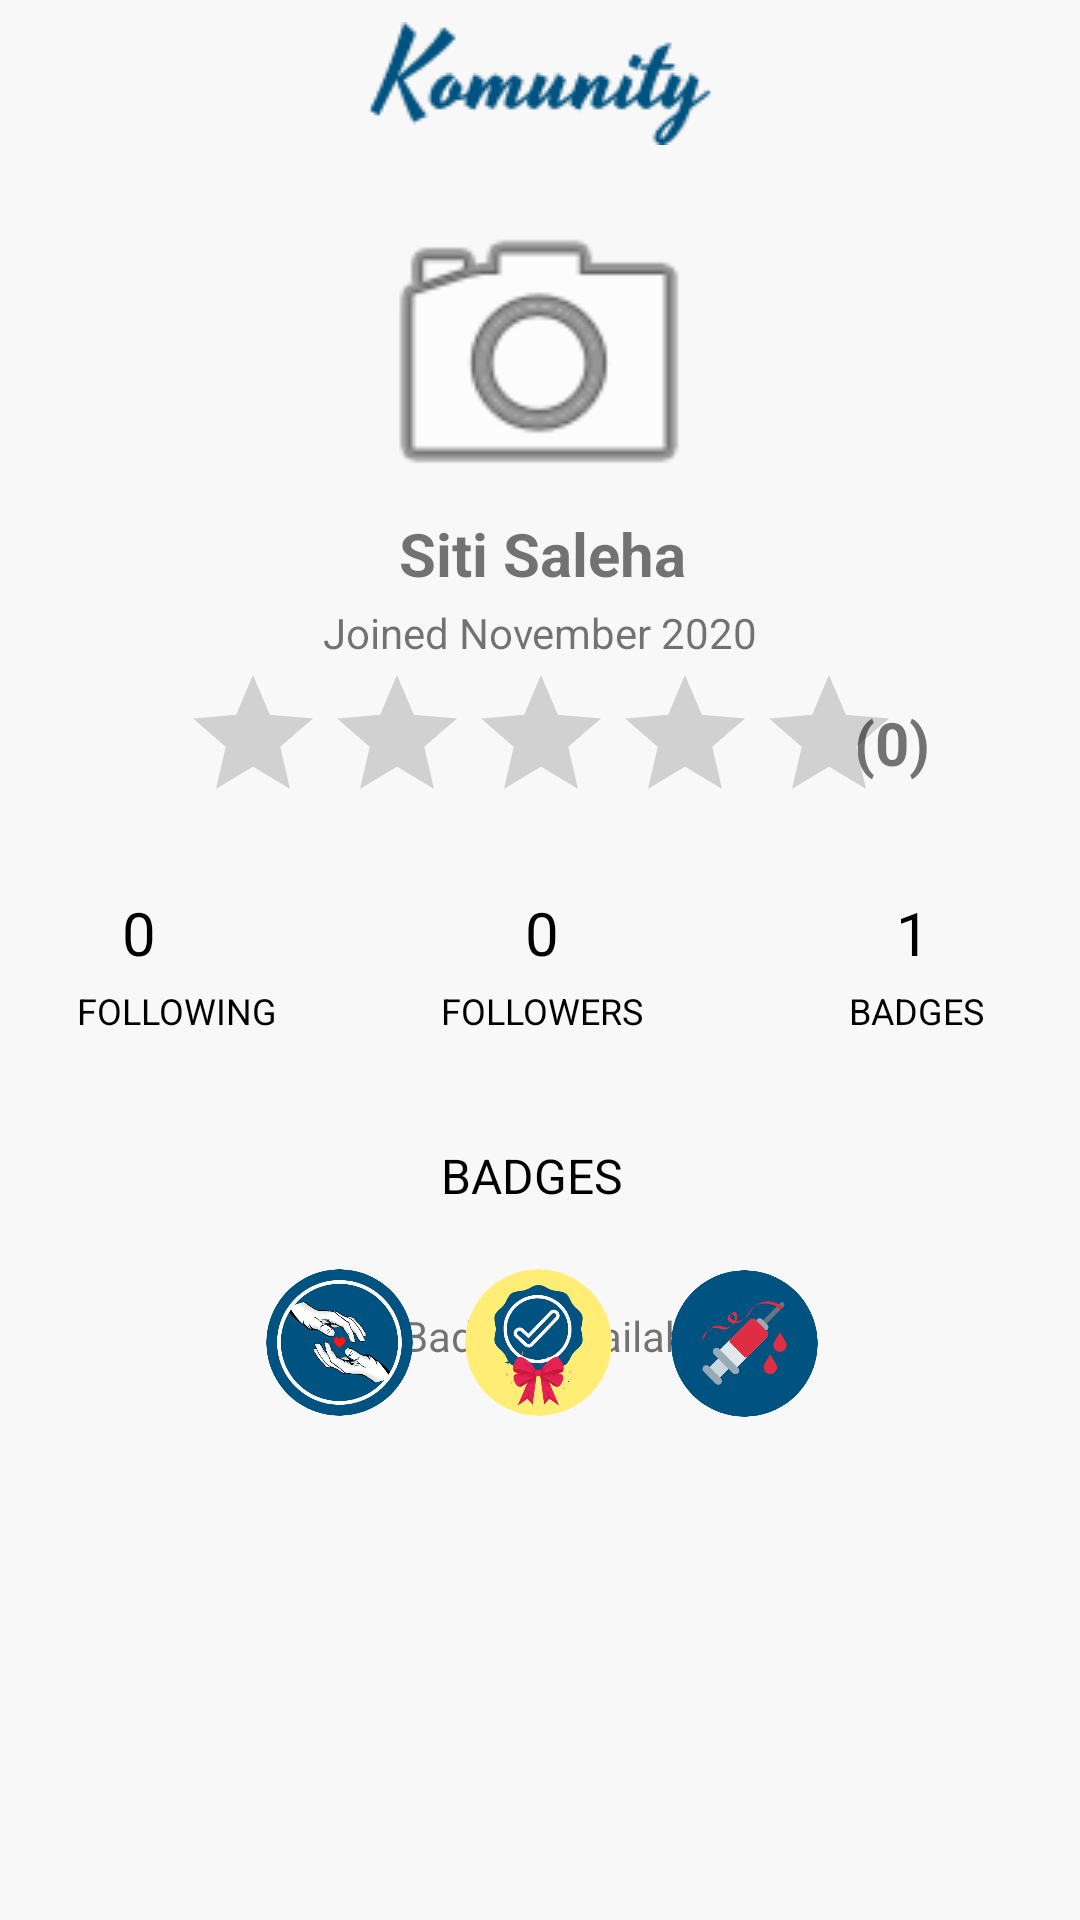

This screen was rendered from an Android layout file. Write that file and the resources it references.
<!-- AndroidManifest.xml: application theme Theme.AppCompat.Light.NoActionBar -->
<!-- res/layout/activity_user_profile.xml -->
<?xml version="1.0" encoding="utf-8"?>
<FrameLayout xmlns:android="http://schemas.android.com/apk/res/android"
    xmlns:app="http://schemas.android.com/apk/res-auto"
    xmlns:tools="http://schemas.android.com/tools"
    android:layout_width="match_parent"
    android:layout_height="match_parent"
    android:background="#F8F8F8">

    

    <androidx.constraintlayout.widget.ConstraintLayout
        android:layout_width="match_parent"
        android:layout_height="match_parent">

        <androidx.appcompat.widget.Toolbar
            android:id="@+id/toolbar"
            android:layout_width="match_parent"
            android:layout_height="wrap_content"
            android:background="#F8F8F8"
            android:elevation="0dp"
            app:layout_constraintStart_toStartOf="parent"
            app:layout_constraintTop_toTopOf="parent"
            app:popupTheme="@style/ThemeOverlay.AppCompat.Light">

            <ImageView
                android:layout_width="wrap_content"
                android:layout_height="wrap_content"
                android:layout_gravity="center"
                android:layout_marginTop="4dp"
                android:layout_marginBottom="4dp"
                android:contentDescription="@string/app_name"
                android:src="@drawable/logo" />
        </androidx.appcompat.widget.Toolbar>

        <TextView
            android:id="@+id/ET_nameUP"
            android:layout_width="wrap_content"
            android:layout_height="wrap_content"
            android:text="Siti Saleha"
            android:textSize="20sp"
            android:textStyle="bold"
            app:layout_constraintBottom_toBottomOf="parent"
            app:layout_constraintEnd_toEndOf="parent"
            app:layout_constraintHorizontal_bias="0.503"
            app:layout_constraintStart_toStartOf="parent"
            app:layout_constraintTop_toTopOf="parent"
            app:layout_constraintVertical_bias="0.279" />

        <TextView
            android:id="@+id/ratingCountUP"
            android:layout_width="wrap_content"
            android:layout_height="wrap_content"
            android:text="(0)"
            android:textSize="20sp"
            android:textStyle="bold"
            app:layout_constraintBottom_toBottomOf="parent"
            app:layout_constraintEnd_toEndOf="parent"
            app:layout_constraintHorizontal_bias="0.851"
            app:layout_constraintStart_toStartOf="parent"
            app:layout_constraintTop_toTopOf="parent"
            app:layout_constraintVertical_bias="0.382" />

        <TextView
            android:id="@+id/ET_joinedUP"
            android:layout_width="wrap_content"
            android:layout_height="wrap_content"
            android:text="Joined November 2020"
            app:layout_constraintBottom_toBottomOf="parent"
            app:layout_constraintEnd_toEndOf="parent"
            app:layout_constraintHorizontal_bias="0.501"
            app:layout_constraintStart_toStartOf="parent"
            app:layout_constraintTop_toTopOf="parent"
            app:layout_constraintVertical_bias="0.324" />

        <RatingBar
            android:id="@+id/ratingBarUP"
            android:layout_width="wrap_content"
            android:layout_height="wrap_content"
            android:numStars="5"
            android:stepSize="0.5"
            app:layout_constraintBottom_toBottomOf="parent"
            app:layout_constraintEnd_toEndOf="parent"
            app:layout_constraintHorizontal_bias="0.502"
            app:layout_constraintStart_toStartOf="parent"
            app:layout_constraintTop_toTopOf="parent"
            app:layout_constraintVertical_bias="0.379" />

        <TextView
            android:id="@+id/ET_following_numbersUP"
            android:layout_width="wrap_content"
            android:layout_height="wrap_content"
            android:text="0"
            android:textColor="#000000"
            android:textColorHint="#000000"
            android:textSize="20sp"
            app:layout_constraintBottom_toBottomOf="parent"
            app:layout_constraintEnd_toEndOf="parent"
            app:layout_constraintHorizontal_bias="0.117"
            app:layout_constraintStart_toStartOf="parent"
            app:layout_constraintTop_toTopOf="parent"
            app:layout_constraintVertical_bias="0.485" />

        <TextView
            android:id="@+id/ET_followingUP"
            android:layout_width="wrap_content"
            android:layout_height="wrap_content"
            android:text="FOLLOWING"
            android:textColor="#000000"
            android:textColorHint="#000000"
            android:textSize="12sp"
            app:layout_constraintBottom_toBottomOf="parent"
            app:layout_constraintEnd_toEndOf="parent"
            app:layout_constraintHorizontal_bias="0.087"
            app:layout_constraintStart_toStartOf="parent"
            app:layout_constraintTop_toTopOf="parent"
            app:layout_constraintVertical_bias="0.527" />

        <TextView
            android:id="@+id/ET_followers_numbersUP"
            android:layout_width="wrap_content"
            android:layout_height="wrap_content"
            android:text="0"
            android:textColor="#000000"
            android:textColorHint="#000000"
            android:textSize="20sp"
            app:layout_constraintBottom_toBottomOf="parent"
            app:layout_constraintEnd_toEndOf="parent"
            app:layout_constraintHorizontal_bias="0.502"
            app:layout_constraintStart_toStartOf="parent"
            app:layout_constraintTop_toTopOf="parent"
            app:layout_constraintVertical_bias="0.485" />

        <TextView
            android:id="@+id/ET_followersUP"
            android:layout_width="wrap_content"
            android:layout_height="wrap_content"
            android:text="FOLLOWERS"
            android:textColor="#000000"
            android:textColorHint="#000000"
            android:textSize="12sp"
            app:layout_constraintBottom_toBottomOf="parent"
            app:layout_constraintEnd_toEndOf="parent"
            app:layout_constraintHorizontal_bias="0.502"
            app:layout_constraintStart_toStartOf="parent"
            app:layout_constraintTop_toTopOf="parent"
            app:layout_constraintVertical_bias="0.527" />

        <TextView
            android:id="@+id/ET_badges_numbersUP"
            android:layout_width="wrap_content"
            android:layout_height="wrap_content"
            android:text="1"
            android:textColor="#000000"
            android:textColorHint="#000000"
            android:textSize="20sp"
            app:layout_constraintBottom_toBottomOf="parent"
            app:layout_constraintEnd_toEndOf="parent"
            app:layout_constraintHorizontal_bias="0.857"
            app:layout_constraintStart_toStartOf="parent"
            app:layout_constraintTop_toTopOf="parent"
            app:layout_constraintVertical_bias="0.485" />

        <TextView
            android:id="@+id/ET_badgesUP"
            android:layout_width="wrap_content"
            android:layout_height="wrap_content"
            android:text="BADGES"
            android:textColor="#000000"
            android:textColorHint="#000000"
            android:textSize="12sp"
            app:layout_constraintBottom_toBottomOf="parent"
            app:layout_constraintEnd_toEndOf="parent"
            app:layout_constraintHorizontal_bias="0.898"
            app:layout_constraintStart_toStartOf="parent"
            app:layout_constraintTop_toTopOf="parent"
            app:layout_constraintVertical_bias="0.527" />

        <TextView
            android:id="@+id/ET_badges_title2UP"
            android:layout_width="wrap_content"
            android:layout_height="wrap_content"
            android:text="BADGES"
            android:textColor="#000000"
            android:textColorHint="#000000"
            android:textSize="16sp"
            app:layout_constraintBottom_toBottomOf="parent"
            app:layout_constraintEnd_toEndOf="parent"
            app:layout_constraintHorizontal_bias="0.491"
            app:layout_constraintStart_toStartOf="parent"
            app:layout_constraintTop_toTopOf="parent"
            app:layout_constraintVertical_bias="0.616" />

        <TextView
            android:id="@+id/TV_NoBadge"
            android:layout_width="135dp"
            android:layout_height="21dp"
            android:text="No Badges Available."
            app:layout_constraintBottom_toBottomOf="parent"
            app:layout_constraintEnd_toEndOf="parent"
            app:layout_constraintStart_toStartOf="parent"
            app:layout_constraintTop_toTopOf="parent"
            app:layout_constraintVertical_bias="0.704" />

        <com.google.android.material.imageview.ShapeableImageView
            android:id="@+id/IV_CoverPhoto3UP"
            android:layout_width="120dp"
            android:layout_height="120dp"
            android:layout_marginTop="5dp"
            android:adjustViewBounds="true"
            android:scaleType="fitXY"
            app:layout_constraintBottom_toBottomOf="parent"
            app:layout_constraintEnd_toEndOf="parent"
            app:layout_constraintHorizontal_bias="0.498"
            app:layout_constraintStart_toStartOf="parent"
            app:layout_constraintTop_toTopOf="parent"
            app:layout_constraintVertical_bias="0.105"
            app:shapeAppearanceOverlay="@style/ShapeAppearance.Image.PILL"
            app:srcCompat="@android:drawable/ic_menu_camera" />

        <ImageView
            android:id="@+id/IV_VerifiedBadge"
            android:layout_width="61dp"
            android:layout_height="61dp"
            app:layout_constraintBottom_toBottomOf="parent"
            app:layout_constraintEnd_toEndOf="parent"
            app:layout_constraintHorizontal_bias="0.498"
            app:layout_constraintStart_toStartOf="parent"
            app:layout_constraintTop_toTopOf="parent"
            app:layout_constraintVertical_bias="0.72"
            app:srcCompat="@drawable/verified" />

        <ImageView
            android:id="@+id/IV_GiverBadge"
            android:layout_width="61dp"
            android:layout_height="61dp"
            app:layout_constraintBottom_toBottomOf="parent"
            app:layout_constraintEnd_toEndOf="parent"
            app:layout_constraintHorizontal_bias="0.277"
            app:layout_constraintStart_toStartOf="parent"
            app:layout_constraintTop_toTopOf="parent"
            app:layout_constraintVertical_bias="0.72"
            app:srcCompat="@drawable/thegiverbadge" />

        <ImageView
            android:id="@+id/IV_BloodDBadge"
            android:layout_width="61dp"
            android:layout_height="61dp"
            app:layout_constraintBottom_toBottomOf="parent"
            app:layout_constraintEnd_toEndOf="parent"
            app:layout_constraintHorizontal_bias="0.728"
            app:layout_constraintStart_toStartOf="parent"
            app:layout_constraintTop_toTopOf="parent"
            app:layout_constraintVertical_bias="0.721"
            app:srcCompat="@drawable/blooddonatorbadge" />
    </androidx.constraintlayout.widget.ConstraintLayout>

</FrameLayout>
<!-- resources referenced by this layout -->
<resources>
  <!-- drawable blooddonatorbadge: png bitmap (drawable-hdpi, 16220 bytes) -->
  <!-- drawable logo: png bitmap (drawable, 2328 bytes) -->
  <!-- drawable thegiverbadge: png bitmap (drawable-hdpi, 40769 bytes) -->
  <!-- drawable verified: png bitmap (drawable-hdpi, 28987 bytes) -->
  <string name="app_name">Volunteering App</string>
  <style name="ShapeAppearance.Image.PILL" parent="">
          <item name="cornerFamily">rounded</item>
          <item name="cornerSize">50%</item>
      </style>
</resources>
